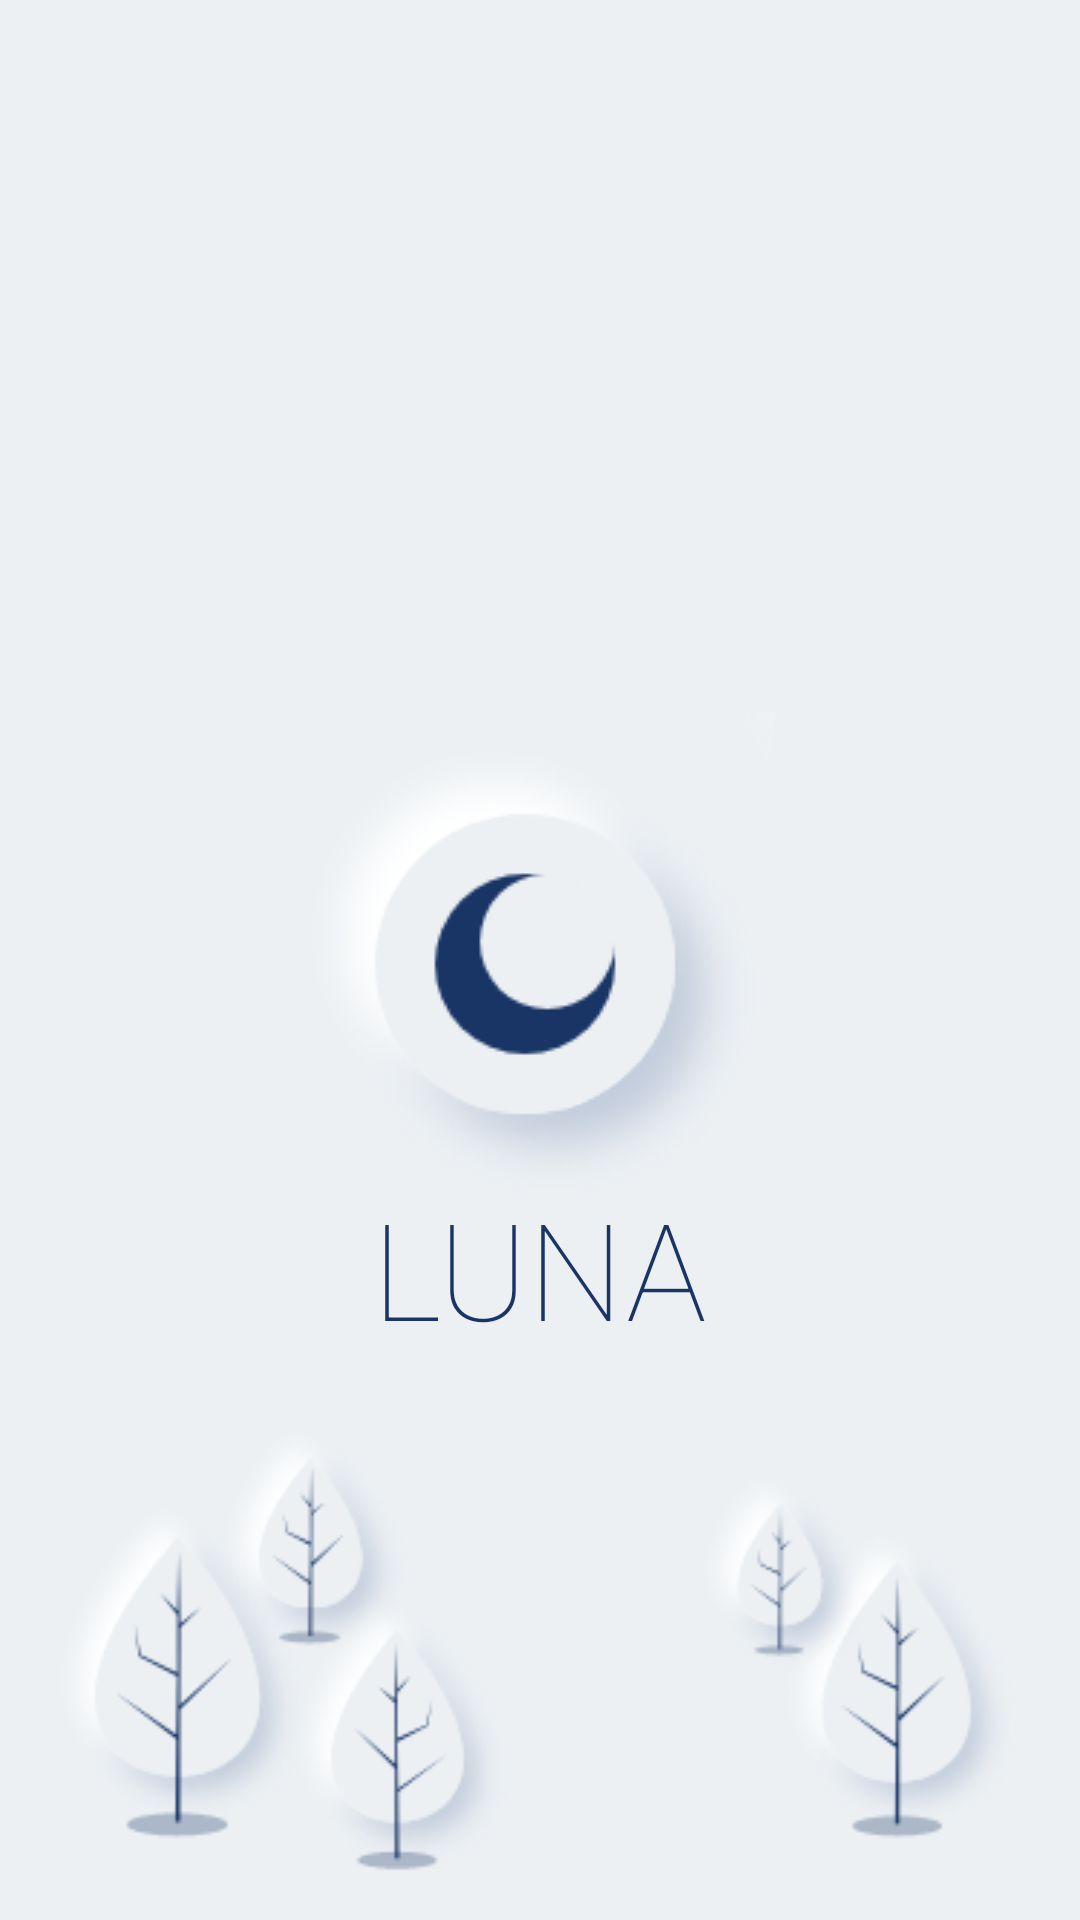

Here is an Android app screen rendered from its layout file. Give the layout XML and the strings, colors and styles it references.
<!-- AndroidManifest.xml: application theme Theme.AutomaticAttendanceSystem -->
<!-- res/layout/activity_splash_i_t.xml -->
<?xml version="1.0" encoding="utf-8"?>
<RelativeLayout
    xmlns:android="http://schemas.android.com/apk/res/android"
    xmlns:app="http://schemas.android.com/apk/res-auto"
    xmlns:tools="http://schemas.android.com/tools"
    android:layout_width="match_parent"
    android:layout_height="match_parent"
    android:background="@color/light_Background"
    tools:context=".Authentication.SplashIT">


    <ImageView
        android:id="@+id/img_logo"
        android:layout_width="wrap_content"
        android:layout_height="wrap_content"
        android:src="@drawable/logo"
        android:layout_centerInParent="true"
        android:transitionName="logo"/>

    <TextView
        android:id="@+id/tv_name"
        android:layout_width="wrap_content"
        android:layout_height="wrap_content"
        android:text="LUNA"
        android:layout_centerHorizontal="true"
        android:layout_below="@+id/img_logo"
        android:textSize="45sp"
        android:fontFamily="sans-serif-thin"
        android:layout_marginTop="-10dp"
        android:textColor="@color/textColor"
        android:transitionName="logo_text"/>

    <ImageView
        android:id="@+id/img_bottom"
        android:layout_width="match_parent"
        android:layout_height="wrap_content"
        android:src="@drawable/background_bottom"
        android:layout_alignParentBottom="true"
        android:transitionName="img_tree"
        />

</RelativeLayout>
<!-- resources referenced by this layout -->
<resources>
  <color name="light_Background">#ecf0f3</color>
  <color name="textColor">#193566</color>
  <!-- drawable background_bottom: png bitmap (drawable-v24, 38119 bytes) -->
  <!-- drawable logo: png bitmap (drawable-v24, 25492 bytes) -->
  <style name="Theme.AutomaticAttendanceSystem" parent="Theme.AppCompat.Light.NoActionBar">
          
          <item name="colorPrimary">@color/purple_500</item>
          <item name="colorPrimaryVariant">@color/purple_700</item>
          <item name="colorOnPrimary">@color/white</item>
          
          <item name="colorSecondary">@color/teal_200</item>
          <item name="colorSecondaryVariant">@color/teal_700</item>
          <item name="colorOnSecondary">@color/black</item>
          
          <item name="android:statusBarColor" tools:targetApi="l">?attr/colorPrimaryVariant</item>
          
  
          
  
          <item name="android:windowContentTransitions">true</item>
      </style>
  <color name="purple_500">#00ACC1</color>
  <color name="purple_700">#FF3700B3</color>
  <color name="white">#FFFFFF</color>
  <color name="teal_200">#FF03DAC5</color>
  <color name="teal_700">#FF018786</color>
  <color name="black">#FF000000</color>
</resources>
